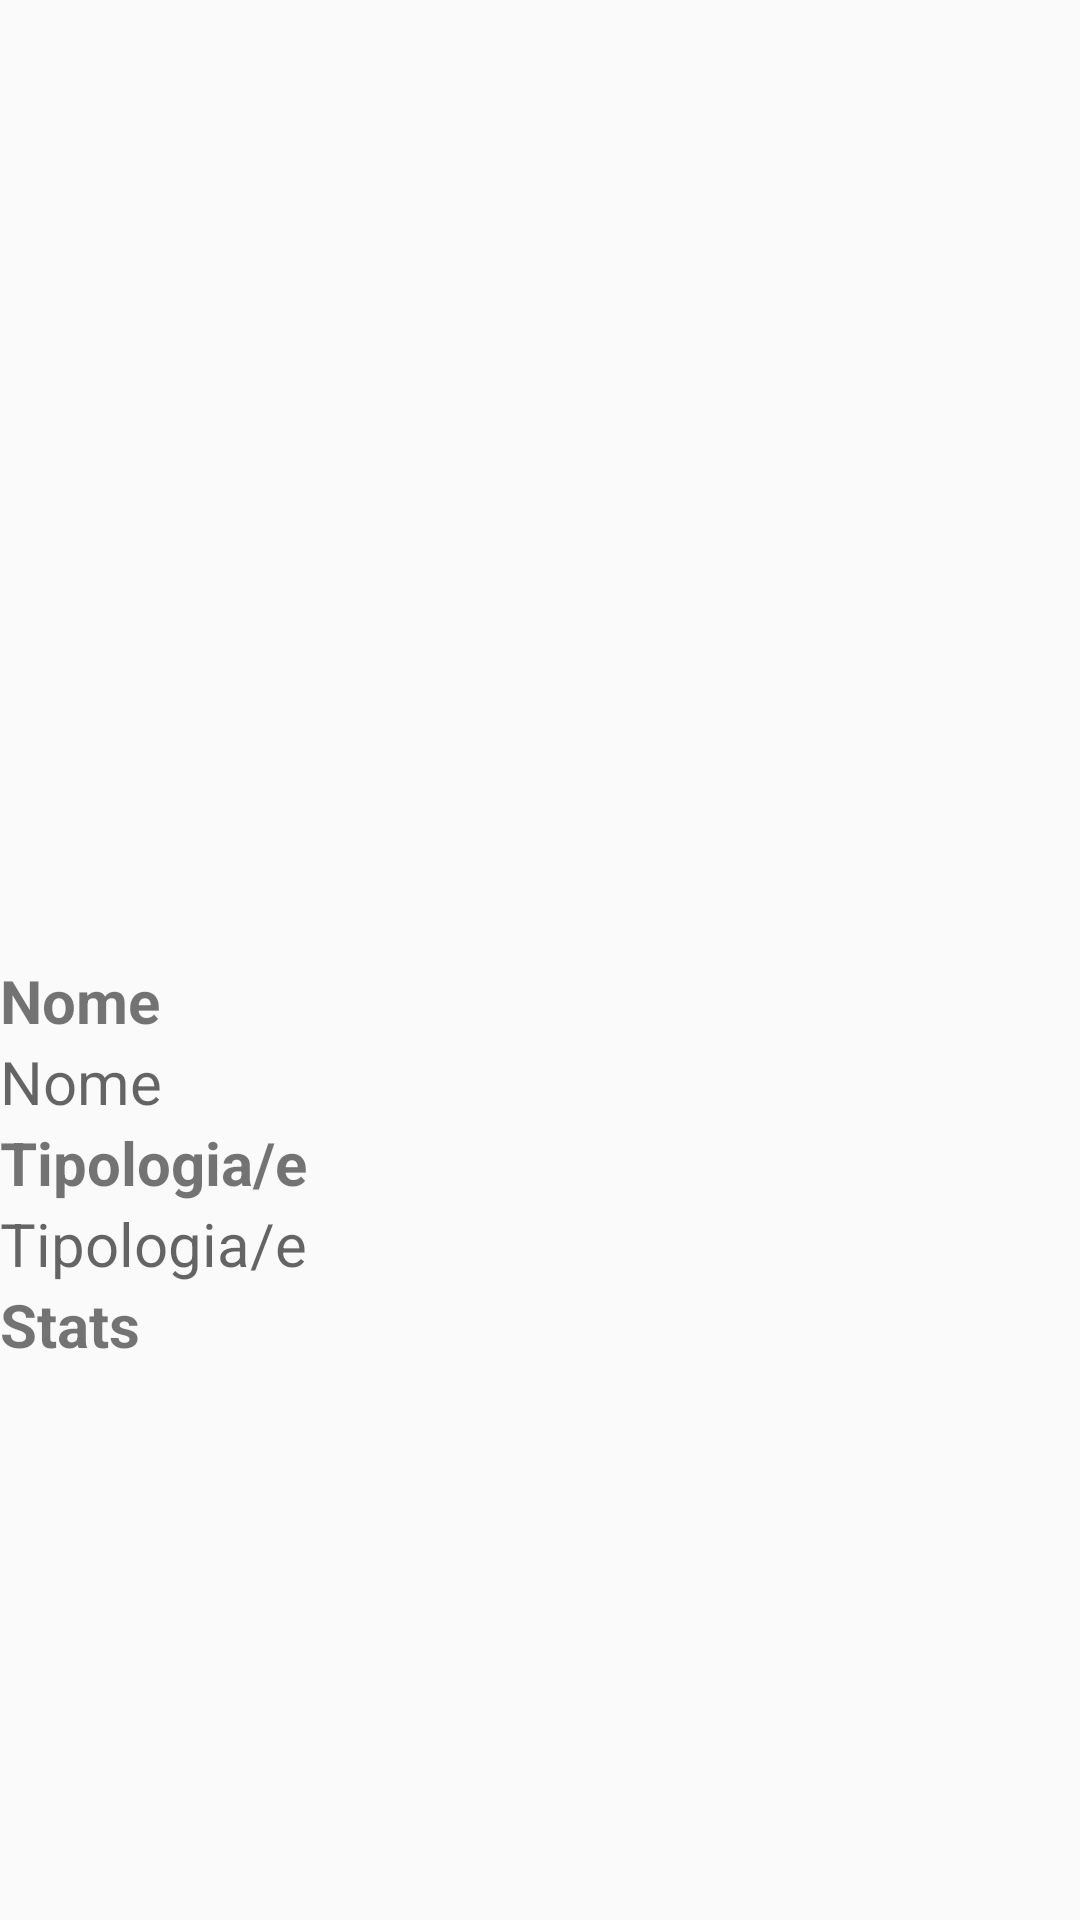

Here is an Android app screen rendered from its layout file. Give the layout XML and the strings, colors and styles it references.
<!-- AndroidManifest.xml: application theme AppTheme -->
<!-- res/layout/activity_detail.xml -->
<?xml version="1.0" encoding="utf-8"?>
<androidx.constraintlayout.widget.ConstraintLayout xmlns:android="http://schemas.android.com/apk/res/android"
    xmlns:app="http://schemas.android.com/apk/res-auto"
    xmlns:tools="http://schemas.android.com/tools"
    android:layout_width="match_parent"
    android:layout_height="match_parent"
    tools:context=".DetailActivity">

    <LinearLayout
        xmlns:android="http://schemas.android.com/apk/res/android"
        android:layout_width="match_parent"
        android:layout_height="match_parent"
        android:orientation="vertical">
        <ImageView
            android:id="@+id/img"
            android:layout_width="match_parent"
            android:layout_height="match_parent"
            android:layout_weight="1"
            />
        <ScrollView
            xmlns:android="http://schemas.android.com/apk/res/android"
            android:layout_width="match_parent"
            android:layout_height="match_parent"
            android:fillViewport="true"
            android:layout_weight="1">

            <LinearLayout
                android:layout_width="match_parent"
                android:layout_height="match_parent"
                android:orientation="vertical">

                <TextView
                    style="@style/title"
                    android:layout_width="match_parent"
                    android:layout_height="wrap_content"
                    android:text="@string/name"/>

                <TextView
                    style="@style/subtitle"
                    android:id="@+id/edt_name"
                    android:layout_width="match_parent"
                    android:layout_height="wrap_content"
                    android:ems="10"
                    android:hint="@string/name"
                    />

                <TextView
                    style="@style/title"
                    android:layout_width="match_parent"
                    android:layout_height="wrap_content"
                    android:text="@string/types"/>

                <TextView
                    android:id="@+id/edt_type"
                    style="@style/subtitle"
                    android:layout_width="match_parent"
                    android:layout_height="wrap_content"
                    android:ems="10"
                    android:hint="@string/types"
                    />

                <TextView
                    style="@style/title"
                    android:layout_width="match_parent"
                    android:layout_height="wrap_content"
                    android:text="@string/stats"/>

                <LinearLayout
                    xmlns:android="http://schemas.android.com/apk/res/android"
                    android:layout_width="wrap_content"
                    android:id="@+id/infoStat"
                    android:layout_height="wrap_content"
                    android:orientation="vertical">
                </LinearLayout>


            </LinearLayout>
        </ScrollView>
    </LinearLayout>

</androidx.constraintlayout.widget.ConstraintLayout>
<!-- resources referenced by this layout -->
<resources>
  <string name="name">Nome </string>
  <string name="stats">Stats</string>
  <string name="types">Tipologia/e </string>
  <style name="subtitle">
          <item name="android:textSize">20dp</item>
      </style>
  <style name="title">
          <item name="android:textStyle">bold</item>
          <item name="android:textSize">20dp</item>
      </style>
  <style name="AppTheme" parent="Theme.AppCompat.Light.DarkActionBar">
          
          <item name="colorPrimary">@color/colorPrimary</item>
          <item name="colorPrimaryDark">@color/colorPrimaryDark</item>
          <item name="colorAccent">@color/colorAccent</item>
      </style>
  <!-- not gathered from this repository: default colours our renderer supplied (Android Studio template values) -->
  <color name="colorPrimary">#FF6200EE</color>
  <color name="colorPrimaryDark">#FF3700B3</color>
  <color name="colorAccent">#FF03DAC5</color>
</resources>
